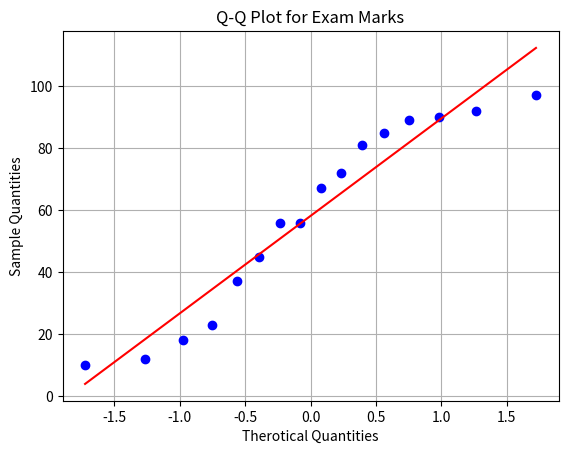

Here is the Python script that generated this plot:
# -*- coding: utf-8 -*-
"""
Created on Sat Dec 16 15:47:12 2023

[redacted]
"""

import scipy.stats as stats
import matplotlib.pyplot as plt

marks = [37,89,12,56,90,92,45,56,67,23,81,85,72,97,18,10]

#Normalize test with Shapiro-Wilk test
shapiro_test = stats.shapiro(marks)
print("Shapiro-Wilk p-value:", shapiro_test.pvalue)

# Q-Q plot
stats.probplot(marks, fit=stats.norm, plot=plt)
plt.xlabel("Therotical Quantities")
plt.ylabel("Sample Quantities")
plt.title("Q-Q Plot for Exam Marks")
plt.grid(True)
plt.show()


#Interpretation
if shapiro_test.pvalue < 0.05:
    print("The data likely does not follow a normal distribution.")
else:
    print("The data may be normally distributed, but the Q-Q plot can provide further insight.")
    
#Analyze the Q-Q plot:

'''
=>If the points roughly fall along the straight line, it suggest Normality

=>Deviation from the line, especially at the tails, indicate Non-normality

'''